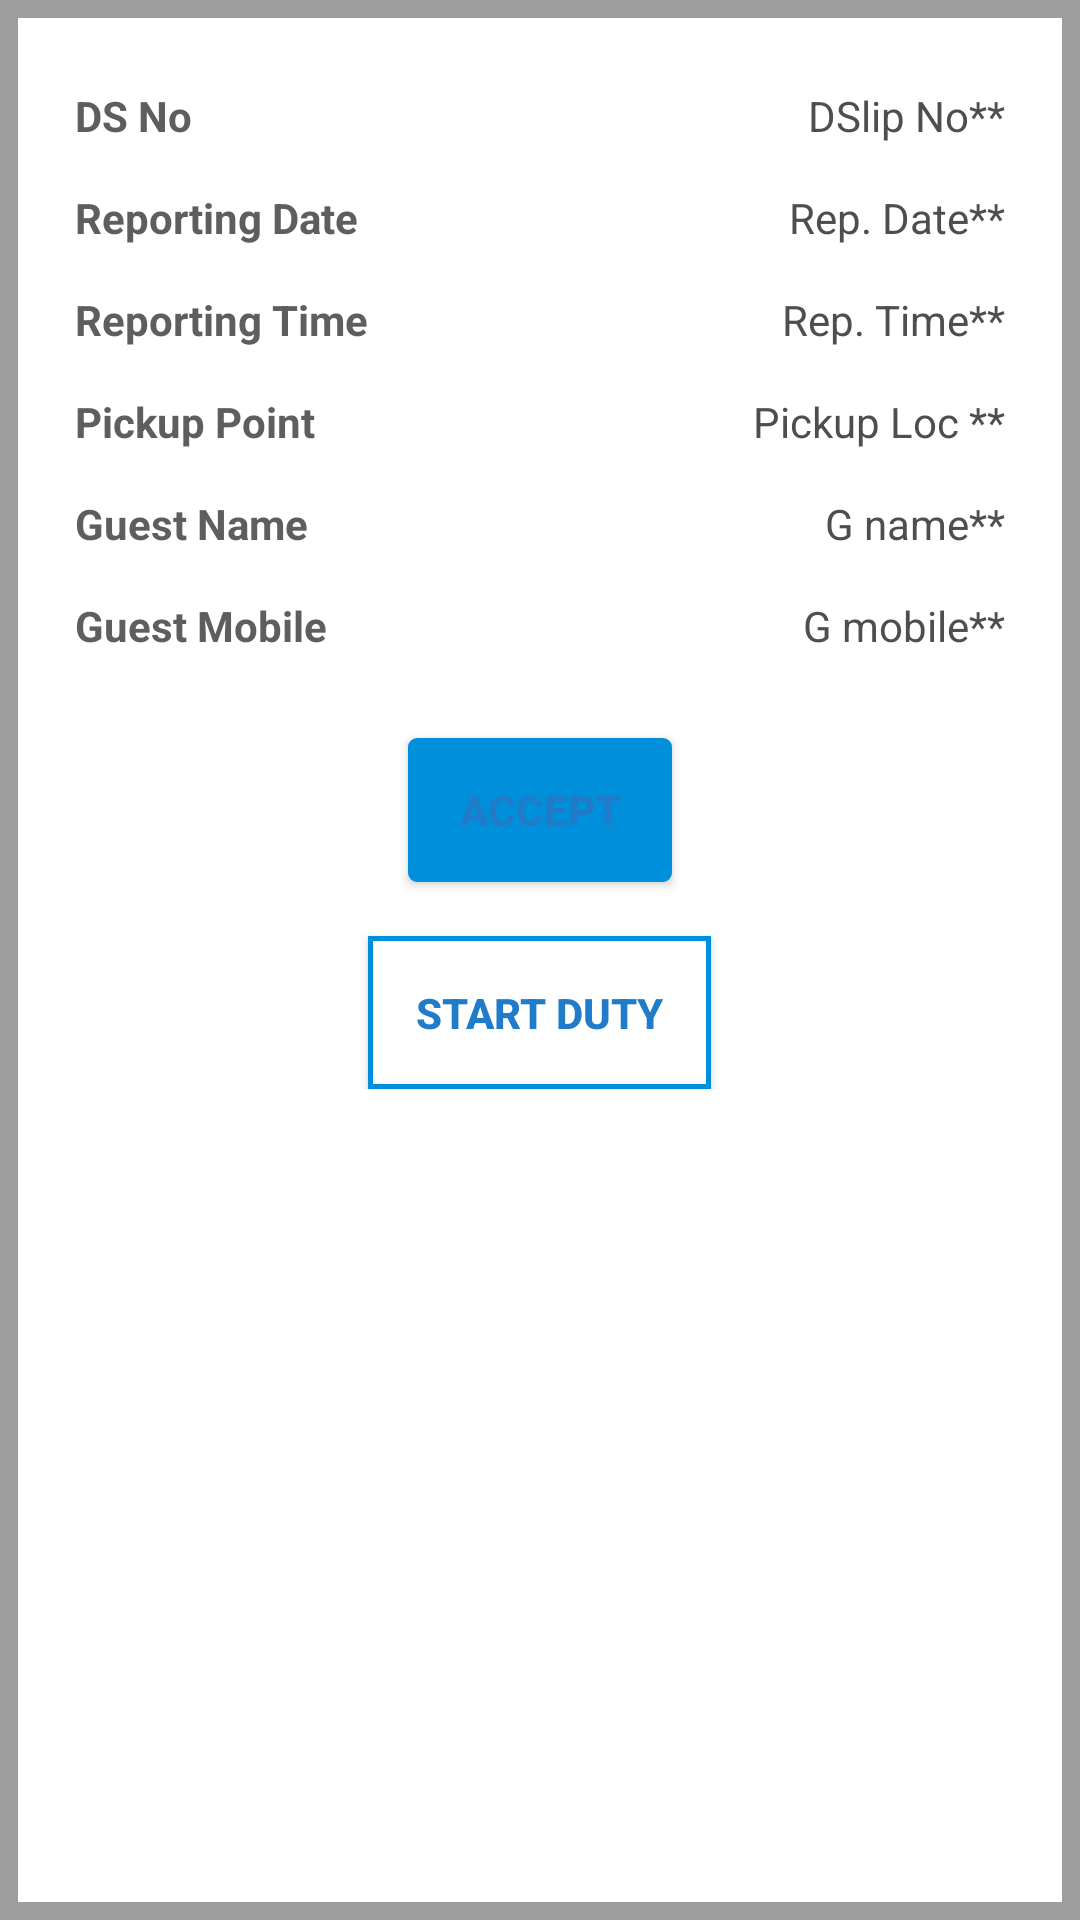

Here is an Android app screen rendered from its layout file. Give the layout XML and the strings, colors and styles it references.
<!-- AndroidManifest.xml: application theme AppTheme -->
<!-- res/layout/alert_more_details.xml -->
<?xml version="1.0" encoding="utf-8"?>
<LinearLayout xmlns:android="http://schemas.android.com/apk/res/android"
    android:orientation="vertical" android:layout_width="match_parent"
    android:layout_height="wrap_content"
    android:background="@drawable/broad_line_ash_bg">

    <RelativeLayout android:id="@+id/amd_ll"
        android:layout_width="match_parent"
        android:layout_height="wrap_content"
        android:layout_marginLeft="12dp"
        android:layout_marginRight="12dp"
        android:layout_marginTop="16dp"
        android:layout_marginBottom="16dp"
        android:padding="8dp">
        <TextView android:id="@+id/amd_tv_dsno_text"
            android:layout_width="wrap_content"
            android:layout_height="wrap_content"
            android:text="@string/dsno"
            android:textStyle="bold"
            android:textColor="#5e5e5e"
            android:textSize="14sp"
            android:layout_marginLeft="5dp"
            android:layout_marginRight="5dp"
            android:layout_marginTop="5dp"
            android:layout_marginBottom="10dp"/>
        <TextView android:id="@+id/amd_tv_dsno"
            android:layout_width="match_parent"
            android:layout_height="wrap_content"
            android:text="DSlip No**"
            android:textColor="#4e4e4e"
            android:textSize="14sp"
            android:layout_marginLeft="5dp"
            android:layout_marginRight="5dp"
            android:layout_marginTop="5dp"
            android:layout_marginBottom="10dp"
            android:gravity="right"
            android:layout_toRightOf="@+id/amd_tv_dsno_text"/>
        <TextView android:id="@+id/amd_tv_btype_text"
            android:layout_width="wrap_content"
            android:layout_height="wrap_content"
            android:text="@string/b_type"
            android:textStyle="bold"
            android:textColor="#5e5e5e"
            android:textSize="14sp"
            android:layout_marginLeft="5dp"
            android:layout_marginRight="5dp"
            android:layout_marginTop="5dp"
            android:layout_marginBottom="10dp"
            android:layout_below="@+id/amd_tv_dsno"
            android:visibility="gone"/>
        <TextView android:id="@+id/amd_tv_btype"
            android:layout_width="match_parent"
            android:layout_height="wrap_content"
            android:text="Booking Type**"
            android:textColor="#4e4e4e"
            android:textSize="14sp"
            android:layout_marginLeft="5dp"
            android:layout_marginRight="5dp"
            android:layout_marginTop="5dp"
            android:layout_marginBottom="10dp"
            android:gravity="right"
            android:layout_toRightOf="@+id/amd_tv_btype_text"
            android:layout_below="@+id/amd_tv_dsno"
            android:visibility="gone"/>
        <TextView android:id="@+id/amd_tv_rdate_text"
            android:layout_width="wrap_content"
            android:layout_height="wrap_content"
            android:text="@string/reporting_date"
            android:textColor="#5e5e5e"
            android:textSize="14sp"
            android:layout_marginLeft="5dp"
            android:layout_marginRight="5dp"
            android:layout_marginTop="5dp"
            android:layout_marginBottom="10dp"
            android:textStyle="bold"
            android:layout_below="@+id/amd_tv_btype"/>
        <TextView android:id="@+id/amd_tv_rdate"
            android:layout_width="match_parent"
            android:layout_height="wrap_content"
            android:text="Rep. Date**"
            android:textColor="#4e4e4e"
            android:textSize="14sp"
            android:layout_marginLeft="5dp"
            android:layout_marginRight="5dp"
            android:layout_marginTop="5dp"
            android:layout_marginBottom="10dp"
            android:gravity="right"
            android:layout_toRightOf="@+id/amd_tv_rdate_text"
            android:layout_below="@+id/amd_tv_btype"/>
        <TextView android:id="@+id/amd_tv_rtime_text"
            android:layout_width="wrap_content"
            android:layout_height="wrap_content"
            android:text="@string/reporting_time"
            android:textStyle="bold"
            android:textColor="#5e5e5e"
            android:textSize="14sp"
            android:layout_marginLeft="5dp"
            android:layout_marginRight="5dp"
            android:layout_marginTop="5dp"
            android:layout_marginBottom="10dp"
            android:layout_below="@+id/amd_tv_rdate"/>
        <TextView android:id="@+id/amd_tv_rtime"
            android:layout_width="match_parent"
            android:layout_height="wrap_content"
            android:text="Rep. Time**"
            android:textColor="#4e4e4e"
            android:textSize="14sp"
            android:layout_marginLeft="5dp"
            android:layout_marginRight="5dp"
            android:layout_marginTop="5dp"
            android:layout_marginBottom="10dp"
            android:gravity="right"
            android:layout_toRightOf="@+id/amd_tv_rtime_text"
            android:layout_below="@+id/amd_tv_rdate"/>
        <TextView android:id="@+id/amd_tv_pickup_text"
            android:layout_width="wrap_content"
            android:layout_height="wrap_content"
            android:text="@string/reporting_place"
            android:textStyle="bold"
            android:textColor="#5e5e5e"
            android:textSize="14sp"
            android:layout_marginLeft="5dp"
            android:layout_marginRight="5dp"
            android:layout_marginTop="5dp"
            android:layout_marginBottom="10dp"
            android:layout_below="@+id/amd_tv_rtime" />
        <TextView android:id="@+id/amd_tv_pickup"
            android:layout_width="match_parent"
            android:layout_height="wrap_content"
            android:text="Pickup Loc **"
            android:textColor="#4e4e4e"
            android:textSize="14sp"
            android:layout_marginLeft="5dp"
            android:layout_marginRight="5dp"
            android:layout_marginTop="5dp"
            android:layout_marginBottom="10dp"
            android:gravity="right"
            android:layout_toRightOf="@+id/amd_tv_pickup_text"
            android:layout_below="@+id/amd_tv_rtime" />
        <TextView android:id="@+id/amd_tv_travel_text"
            android:layout_width="wrap_content"
            android:layout_height="wrap_content"
            android:text="@string/travel"
            android:textStyle="bold"
            android:textColor="#5e5e5e"
            android:textSize="14sp"
            android:layout_marginLeft="5dp"
            android:layout_marginRight="5dp"
            android:layout_marginTop="5dp"
            android:layout_marginBottom="10dp"
            android:layout_below="@+id/amd_tv_pickup"
            android:visibility="gone"/>

        <TextView android:id="@+id/amd_tv_travel"
            android:layout_width="match_parent"
            android:layout_height="wrap_content"
            android:text="Travel type**"
            android:textColor="#4e4e4e"
            android:textSize="14sp"
            android:layout_marginLeft="5dp"
            android:layout_marginRight="5dp"
            android:layout_marginTop="5dp"
            android:layout_marginBottom="10dp"
            android:gravity="right"
            android:layout_toRightOf="@+id/amd_tv_travel_text"
            android:layout_below="@+id/amd_tv_pickup"
            android:visibility="gone"/>
        <TextView android:id="@+id/amd_tv_gname_text"
            android:layout_width="wrap_content"
            android:layout_height="wrap_content"
            android:text="@string/g_name"
            android:textStyle="bold"
            android:textColor="#5e5e5e"
            android:textSize="14sp"
            android:layout_marginLeft="5dp"
            android:layout_marginRight="5dp"
            android:layout_marginTop="5dp"
            android:layout_marginBottom="10dp"
            android:layout_below="@+id/amd_tv_pickup"/>
        <TextView android:id="@+id/amd_tv_gname"
            android:layout_width="match_parent"
            android:layout_height="wrap_content"
            android:text="G name**"
            android:textColor="#4e4e4e"
            android:textSize="14sp"
            android:layout_marginLeft="5dp"
            android:layout_marginRight="5dp"
            android:layout_marginTop="5dp"
            android:layout_marginBottom="10dp"
            android:gravity="right"
            android:layout_toRightOf="@+id/amd_tv_gname_text"
            android:layout_below="@+id/amd_tv_pickup"/>
        <TextView android:id="@+id/amd_tv_gmobile_text"
            android:layout_width="wrap_content"
            android:layout_height="wrap_content"
            android:text="@string/g_mobile"
            android:textStyle="bold"
            android:textColor="#5e5e5d"
            android:textSize="14sp"
            android:layout_marginLeft="5dp"
            android:layout_marginRight="5dp"
            android:layout_marginTop="5dp"
            android:layout_marginBottom="10dp"
            android:layout_below="@+id/amd_tv_gname"/>
        <TextView android:id="@+id/amd_tv_gmobile"
            android:layout_width="match_parent"
            android:layout_height="wrap_content"
            android:text="G mobile**"
            android:textColor="#4e4e4e"
            android:textSize="14sp"
            android:layout_marginLeft="5dp"
            android:layout_marginRight="5dp"
            android:layout_marginTop="5dp"
            android:layout_marginBottom="10dp"
            android:gravity="right"
            android:layout_toRightOf="@+id/amd_tv_gmobile_text"
            android:layout_below="@+id/amd_tv_gname"/>
        <Button android:id="@+id/amd_bt_accept"
            android:layout_width="wrap_content"
            android:layout_height="wrap_content"
            android:text="@string/accept"
            android:paddingTop="8dp"
            android:paddingBottom="8dp"
            android:paddingLeft="10dp"
            android:paddingRight="10dp"
            android:textSize="14sp"
            android:textColor="@color/colorPrimaryDark"
            android:textStyle="bold"
            android:layout_below="@+id/amd_tv_gmobile_text"
            android:layout_centerHorizontal="true"
            android:layout_margin="18dp"
            android:background="@drawable/bt_stroke_bg" />
        <Button android:id="@+id/amd_bt_start"
            android:layout_width="wrap_content"
            android:layout_height="wrap_content"
            android:text="@string/start_duty"
            android:textStyle="bold"
            android:textAllCaps="true"
            android:textSize="14sp"
            android:textColor="@color/colorPrimaryDark"
            android:layout_below="@+id/amd_bt_accept"
            android:background="@drawable/bt_solid_bg"
            android:layout_centerInParent="true"
            android:padding="16dp"/>
    </RelativeLayout>

</LinearLayout>
<!-- resources referenced by this layout -->
<resources>
  <color name="colorPrimaryDark">#207bc8</color>
  <!-- drawable broad_line_ash_bg (drawable) -->
  <?xml version="1.0" encoding="utf-8"?>
  <shape android:shape="rectangle"
      xmlns:android="http://schemas.android.com/apk/res/android">
  
      <stroke android:color="#9e9e9e" android:width="6dp"/>
      <solid android:color="@color/colorWhite"/>
  
  </shape>
  <!-- drawable bt_solid_bg (drawable) -->
  <?xml version="1.0" encoding="utf-8"?>
  <shape android:shape="rectangle"
      xmlns:android="http://schemas.android.com/apk/res/android" >
      <solid android:color="@color/colorWhite"/>
      <stroke android:color="@color/colorPrimary" android:width="1.5dp"/>
  </shape>
  <!-- drawable bt_stroke_bg (drawable) -->
  <?xml version="1.0" encoding="utf-8"?>
  <shape android:shape="rectangle"
      xmlns:android="http://schemas.android.com/apk/res/android" >
      <corners android:radius="2dp"/>
      <stroke android:color="@color/colorPrimary" android:width="2dp"/>
      <solid android:color="@color/colorPrimary"/>
  </shape>
  <string name="accept">Accept</string>
  <string name="b_type">Booking Type</string>
  <string name="dsno">DS No</string>
  <string name="g_mobile">Guest Mobile</string>
  <string name="g_name">Guest Name</string>
  <string name="reporting_date">Reporting Date</string>
  <string name="reporting_place">Pickup Point</string>
  <string name="reporting_time">Reporting Time</string>
  <string name="start_duty">Start Duty</string>
  <string name="travel">Travel Type</string>
  <style name="AppTheme" parent="Theme.AppCompat.Light.NoActionBar">
          
          <item name="colorPrimary">@color/colorPrimary</item>
          <item name="colorPrimaryDark">@color/colorPrimaryDark</item>
          <item name="colorAccent">@color/colorAccent</item>
      </style>
  <color name="colorWhite">#ffffff</color>
  <color name="colorPrimary">#0090db </color>
  <color name="colorAccent">#363636</color>
</resources>
